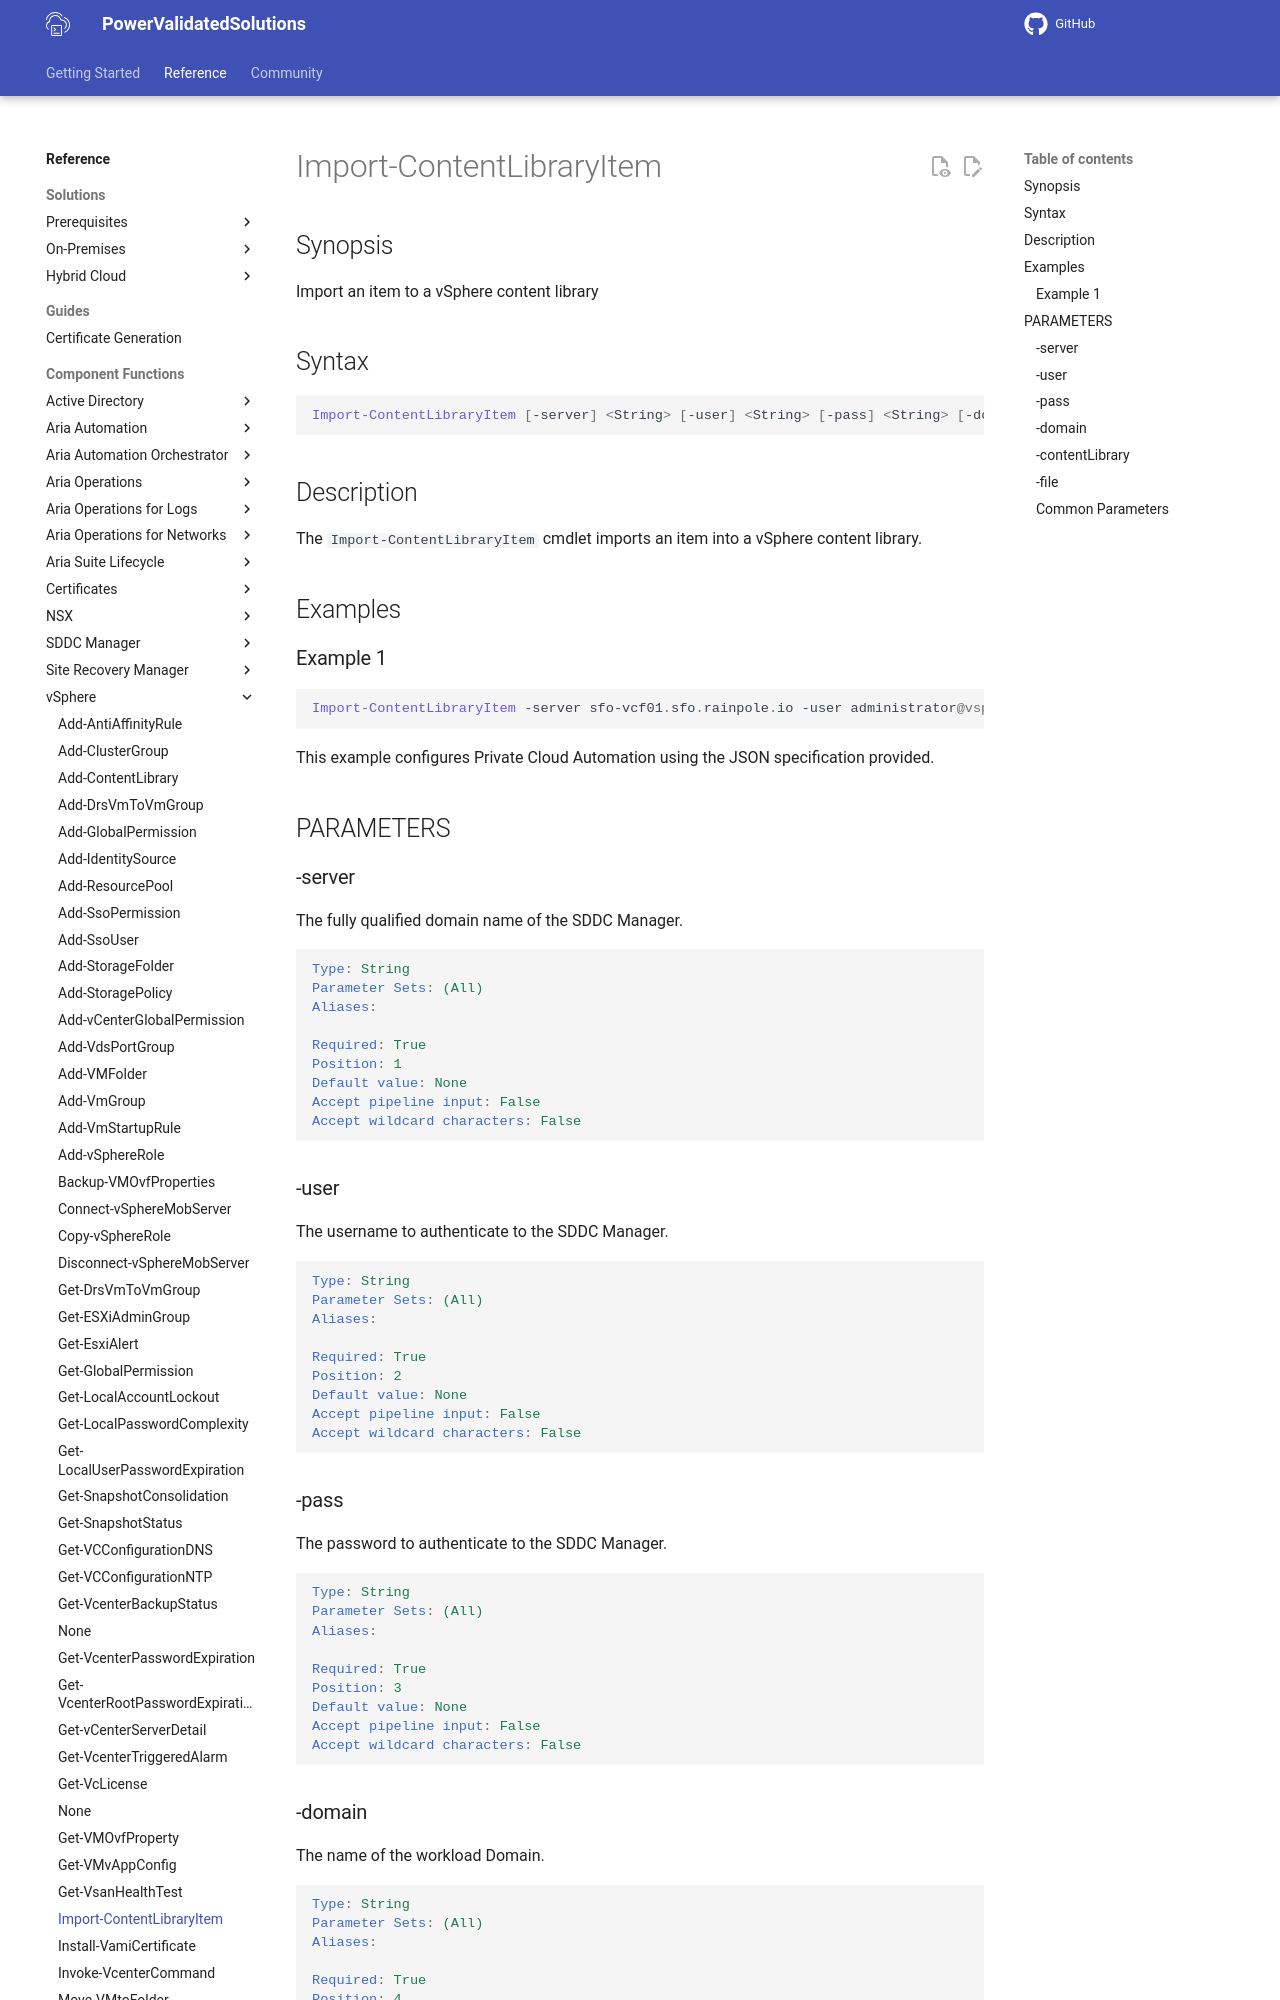

repository: vmware/power-validated-solutions-for-cloud-foundation · page: documentation/functions/vsphere/Import-ContentLibraryItem/index.html · generator: mkdocs

# Import-ContentLibraryItem

## Synopsis

Import an item to a vSphere content library

## Syntax

```powershell
Import-ContentLibraryItem [-server] <String> [-user] <String> [-pass] <String> [-domain] <String> [-contentLibrary] <String> [-file] <String> [<CommonParameters>]
```

## Description

The `Import-ContentLibraryItem` cmdlet imports an item into a vSphere content library.

## Examples

### Example 1

```powershell
Import-ContentLibraryItem -server sfo-vcf01.sfo.rainpole.io -user administrator@vsphere.local -pass VMw@re1! -domain sfo-m01 -contentLibrary Operations -file <file_name>
```

This example configures Private Cloud Automation using the JSON specification provided.

## PARAMETERS

### -server

The fully qualified domain name of the SDDC Manager.

```yaml
Type: String
Parameter Sets: (All)
Aliases:

Required: True
Position: 1
Default value: None
Accept pipeline input: False
Accept wildcard characters: False
```

### -user

The username to authenticate to the SDDC Manager.

```yaml
Type: String
Parameter Sets: (All)
Aliases:

Required: True
Position: 2
Default value: None
Accept pipeline input: False
Accept wildcard characters: False
```
